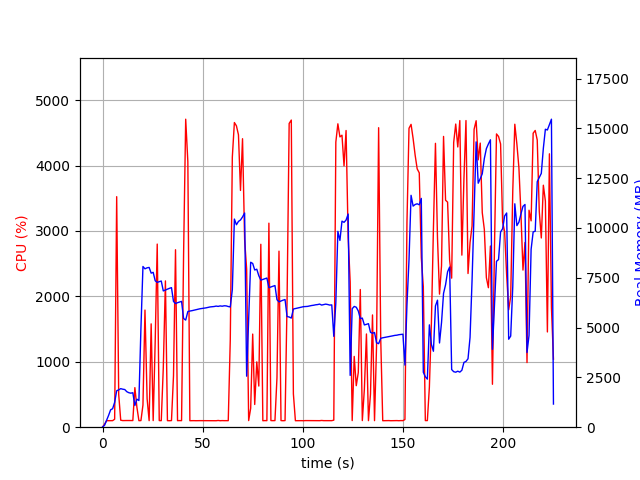

The data file committed next to this chart (first rows):
elapsed_time, nproc, cpu, mem_real, mem_virtual
3.981590270996094e-05, 1, 0.0, 10.19, 3186
1.007, 1, 46.6, 97.41, 770.1
2.015, 1, 99.2, 343.4, 1894
3.023, 1, 99.2, 593.4, 3174
4.031, 1, 100.2, 871.4, 3174
5.039, 1, 100.2, 929.8, 2662
6.047, 1, 122.0, 1248, 6710
7.062, 1, 3525, 1829, 7407
8.071, 1, 500.6, 1874, 7480
9.079, 1, 107.1, 1936, 7584
10.09, 1, 101.2, 1907, 7584
11.09, 1, 102.2, 1891, 7584
12.1, 1, 102.1, 1783, 7584
13.11, 1, 102.2, 1732, 7584
14.12, 1, 102.2, 1708, 7584
15.13, 1, 101.8, 1730, 7656
16.15, 1, 605.0, 1090, 7728
17.16, 1, 307.9, 1407, 9442
18.17, 1, 99.9, 1338, 9442
19.18, 1, 101.0, 4965, 20988
20.19, 1, 338.8, 8067, 20988
21.2, 1, 1791, 7951, 21068
22.27, 1, 435.5, 8001, 21068
23.28, 1, 99.8, 8019, 21068
24.29, 1, 1580, 7734, 21068
25.3, 1, 100.9, 7773, 21068
26.31, 1, 1315, 7351, 21068
27.32, 1, 2800, 7271, 21068
28.33, 1, 101.2, 7307, 21068
29.34, 1, 100.0, 7338, 21068
30.35, 1, 905.0, 6841, 21068
31.42, 1, 2237, 6889, 21068
32.42, 1, 100.3, 6929, 21068
33.43, 1, 99.2, 6971, 21068
34.44, 1, 101.2, 7005, 21068
35.45, 1, 785.1, 6312, 21068
36.45, 1, 2714, 6208, 21074
37.46, 1, 100.1, 6250, 21074
38.47, 1, 101.2, 6282, 21074
39.48, 1, 100.3, 6316, 21074
40.49, 1, 2641, 5456, 21074
41.54, 1, 4709, 5378, 21074
42.62, 1, 4058, 5807, 21177
43.62, 1, 99.3, 5831, 21177
44.63, 1, 100.1, 5849, 21177
45.64, 1, 100.2, 5873, 21177
46.65, 1, 99.2, 5895, 21177
47.66, 1, 100.1, 5919, 21177
48.67, 1, 100.2, 5945, 21177
49.68, 1, 100.1, 5960, 21177
50.68, 1, 101.2, 5971, 21177
51.69, 1, 101.1, 5991, 21177
52.7, 1, 99.2, 6015, 21177
53.71, 1, 100.2, 6037, 21177
54.72, 1, 99.9, 6048, 21177
55.73, 1, 100.8, 6058, 21177
56.74, 1, 99.0, 6080, 21177
57.75, 1, 102.9, 6064, 21177
58.76, 1, 99.0, 6088, 21177
59.77, 1, 100.9, 6073, 21177
... 163 more rows
